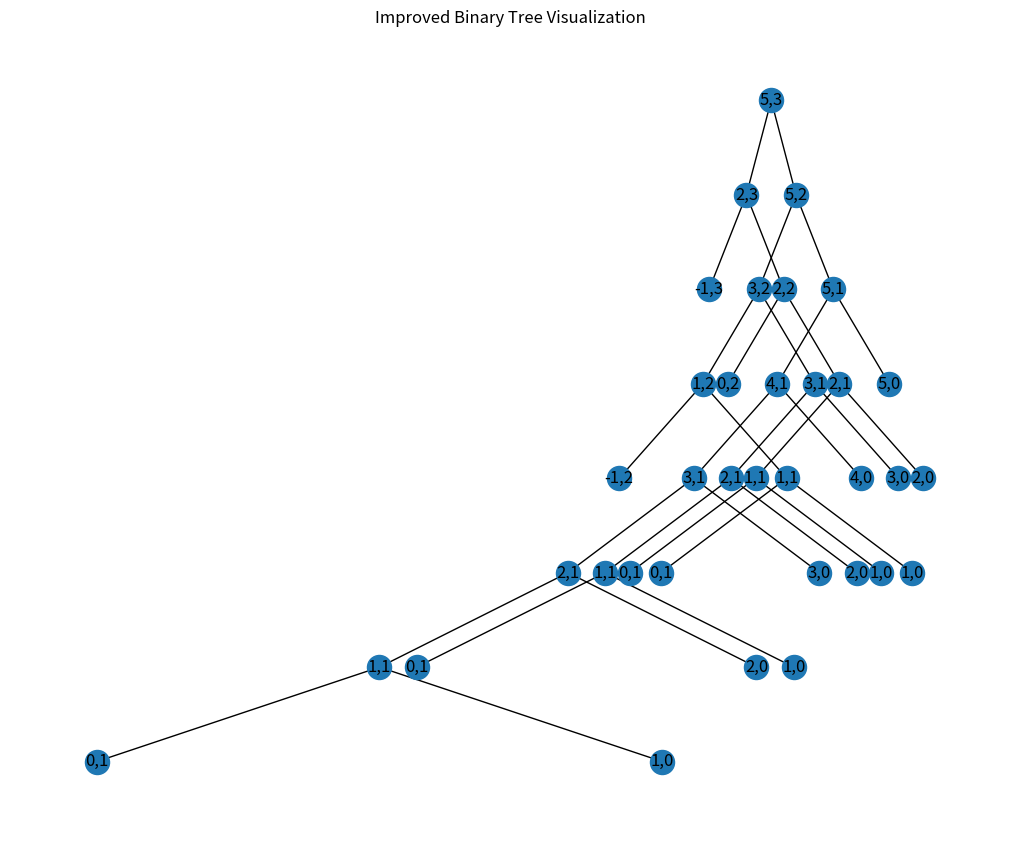

This chart was generated by the following Python code:
import matplotlib.pyplot as plt
import networkx as nx

class TreeNode:
    def __init__(self, value1, value2):
        self.val = f'{value1},{value2}'
        self.left = None
        self.right = None
        self.id = id(self)  # Unique identifier for the node


def add_nodes_edges_improved(tree, graph, parent=None, pos={}, x=0, y=0, layer=1, width_factor=1.5):
    if tree is not None:
        graph.add_node(tree.id, label=tree.val)
        pos[tree.id] = (x, y)
        if parent is not None:
            graph.add_edge(parent.id, tree.id)

        # Increase horizontal space with each additional layer
        horizontal_gap = width_factor ** layer
        add_nodes_edges_improved(tree.left, graph, tree, x=x-horizontal_gap, y=y-1, pos=pos, layer=layer+1, width_factor=width_factor)
        add_nodes_edges_improved(tree.right, graph, tree, x=x+horizontal_gap, y=y-1, pos=pos, layer=layer+1, width_factor=width_factor)
    return pos

tree = TreeNode(0,0)
def count_partition(n, m, tree, is_left):
    if is_left:
        tree.left = TreeNode(n,m)
        tree = tree.left
    else:
        tree.right = TreeNode(n,m)
        tree = tree.right
    if n == 0:
        return 1
    if n < 0 or m == 0:
        return 0
    return count_partition(n - m, m, tree, True) + count_partition(n, m - 1, tree, False)
count_partition(5,3,tree,True)

graph_improved = nx.DiGraph()
pos_improved = add_nodes_edges_improved(tree.left, graph_improved)

# Draw the graph with improved spacing
plt.figure(figsize=(10, 8))
nx.draw(graph_improved, pos_improved, labels=nx.get_node_attributes(graph_improved, 'label'), with_labels=True, arrows=False)
plt.title('Improved Binary Tree Visualization')
plt.show()
